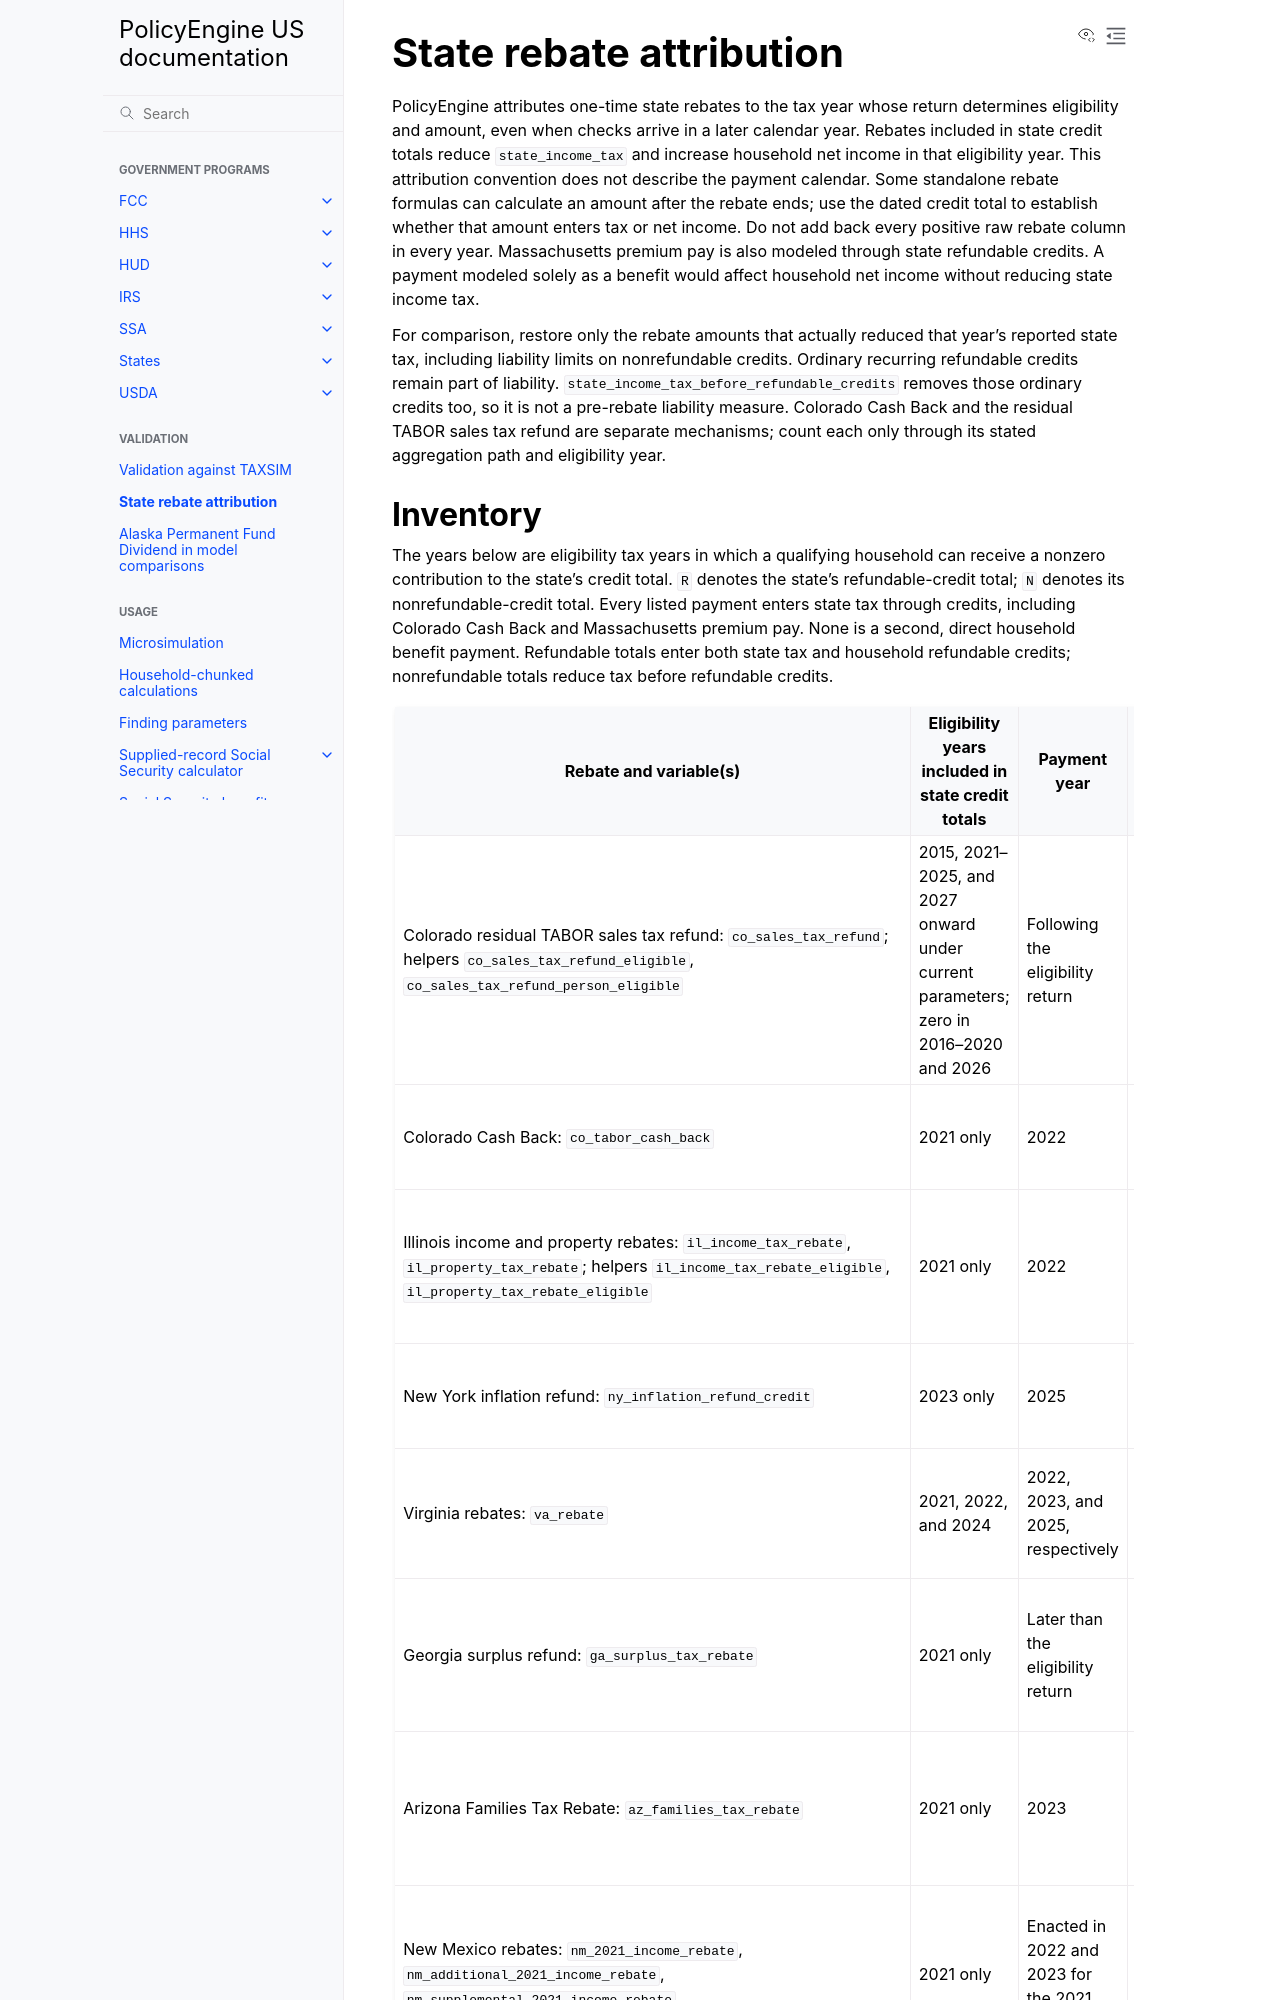

repository: PolicyEngine/policyengine-us · page: validation/state-rebates.html · generator: jekyll

# State rebate attribution

PolicyEngine attributes one-time state rebates to the tax year whose return
determines eligibility and amount, even when checks arrive in a later
calendar year. Rebates included in state credit totals reduce
`state_income_tax` and increase household net income in that eligibility year.
This attribution convention does not describe the payment calendar. Some
standalone rebate formulas can calculate an amount after the rebate ends;
use the dated credit total to establish whether that amount enters tax or net
income. Do not add back every positive raw rebate column in every year.
Massachusetts premium pay is also modeled through state refundable credits.
A payment modeled solely as a benefit would affect household net income
without reducing state income tax.

For comparison, restore only the rebate amounts that actually reduced that
year's reported state tax, including liability limits on nonrefundable
credits. Ordinary recurring refundable credits remain part of liability.
`state_income_tax_before_refundable_credits` removes those ordinary credits
too, so it is not a pre-rebate liability measure. Colorado Cash Back and the
residual TABOR sales tax refund are separate mechanisms; count each only
through its stated aggregation path and eligibility year.
